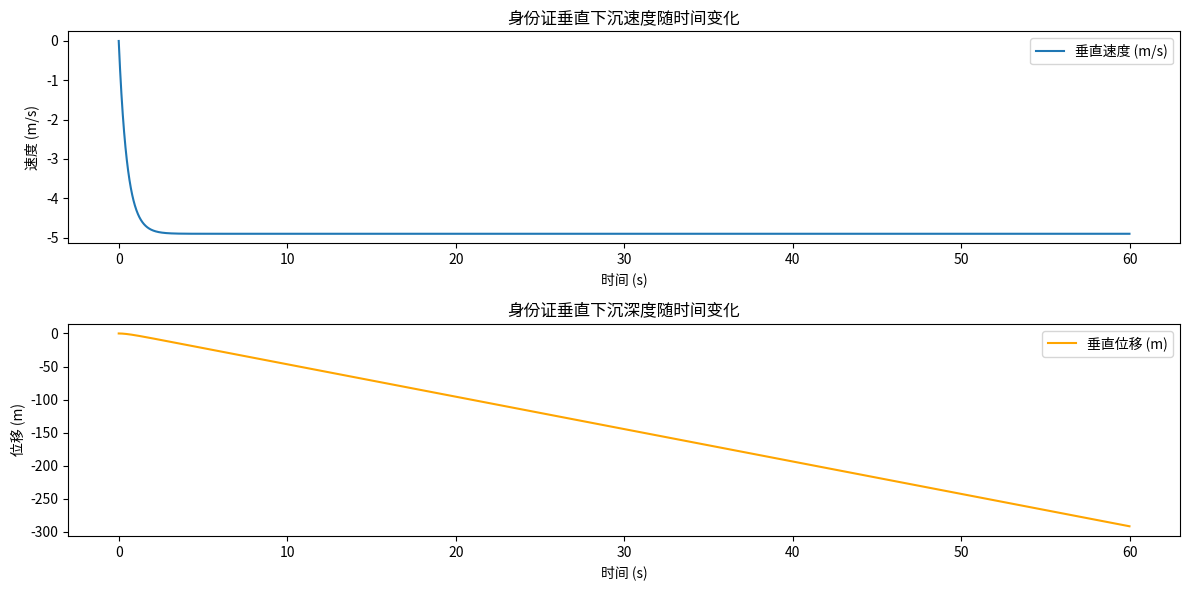
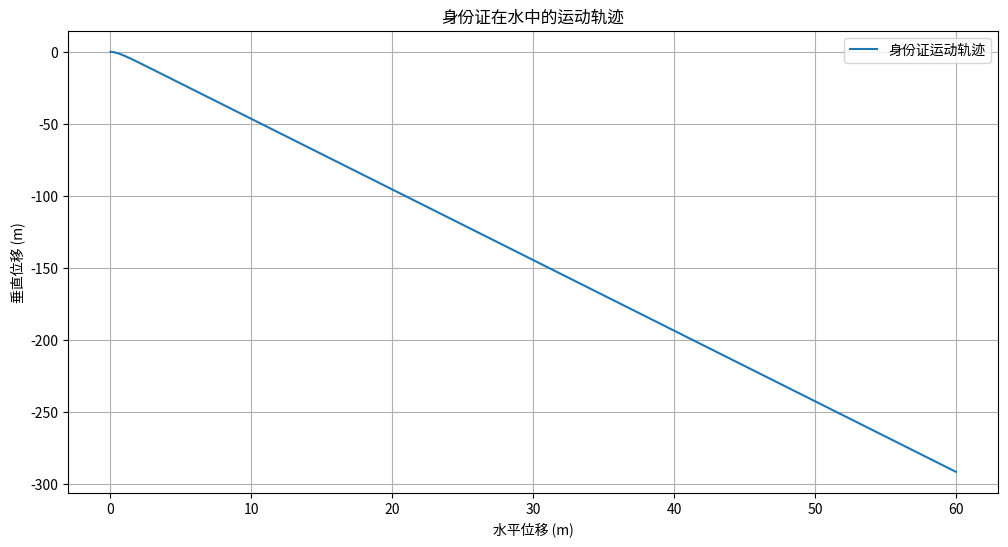

Here is the Python script that generated these plots, in order:
import numpy as np
import matplotlib.pyplot as plt

# 参数设置
g = 9.81  # 重力加速度 (m/s^2)
m = 0.005  # 身份证质量 (kg)
k = 0.01  # 阻力系数 (kg/s)
rho_water = 1000  # 水的密度 (kg/m^3)
V = 0.00001  # 身份证体积 (m^3)
v_flow = 1.0  # 运河流速 (m/s)

# 时间范围
t_max = 60  # 最大时间 (s)
dt = 0.01  # 时间步长 (s)
time = np.arange(0, t_max, dt)

# 计算垂直方向速度和位移
effective_weight = (m - rho_water * V) * g
v_y = (effective_weight / k) * (1 - np.exp(-k * time / m))
s_y = (effective_weight / k) * (time - (m / k) * (1 - np.exp(-k * time / m)))

# 计算水平方向位移
s_x = v_flow * time

# 绘制水平和垂直位移图
plt.figure(figsize=(12, 6))

plt.subplot(2, 1, 1)
plt.plot(time, v_y, label='垂直速度 (m/s)')
plt.xlabel('时间 (s)')
plt.ylabel('速度 (m/s)')
plt.title('身份证垂直下沉速度随时间变化')
plt.legend()

plt.subplot(2, 1, 2)
plt.plot(time, s_y, label='垂直位移 (m)', color='orange')
plt.xlabel('时间 (s)')
plt.ylabel('位移 (m)')
plt.title('身份证垂直下沉深度随时间变化')
plt.legend()

plt.tight_layout()
plt.show()

# 绘制身份证在水中的运动轨迹
plt.figure(figsize=(12, 6))
plt.plot(s_x, s_y, label='身份证运动轨迹')
plt.xlabel('水平位移 (m)')
plt.ylabel('垂直位移 (m)')
plt.title('身份证在水中的运动轨迹')
plt.legend()
plt.grid(True)
plt.show()
